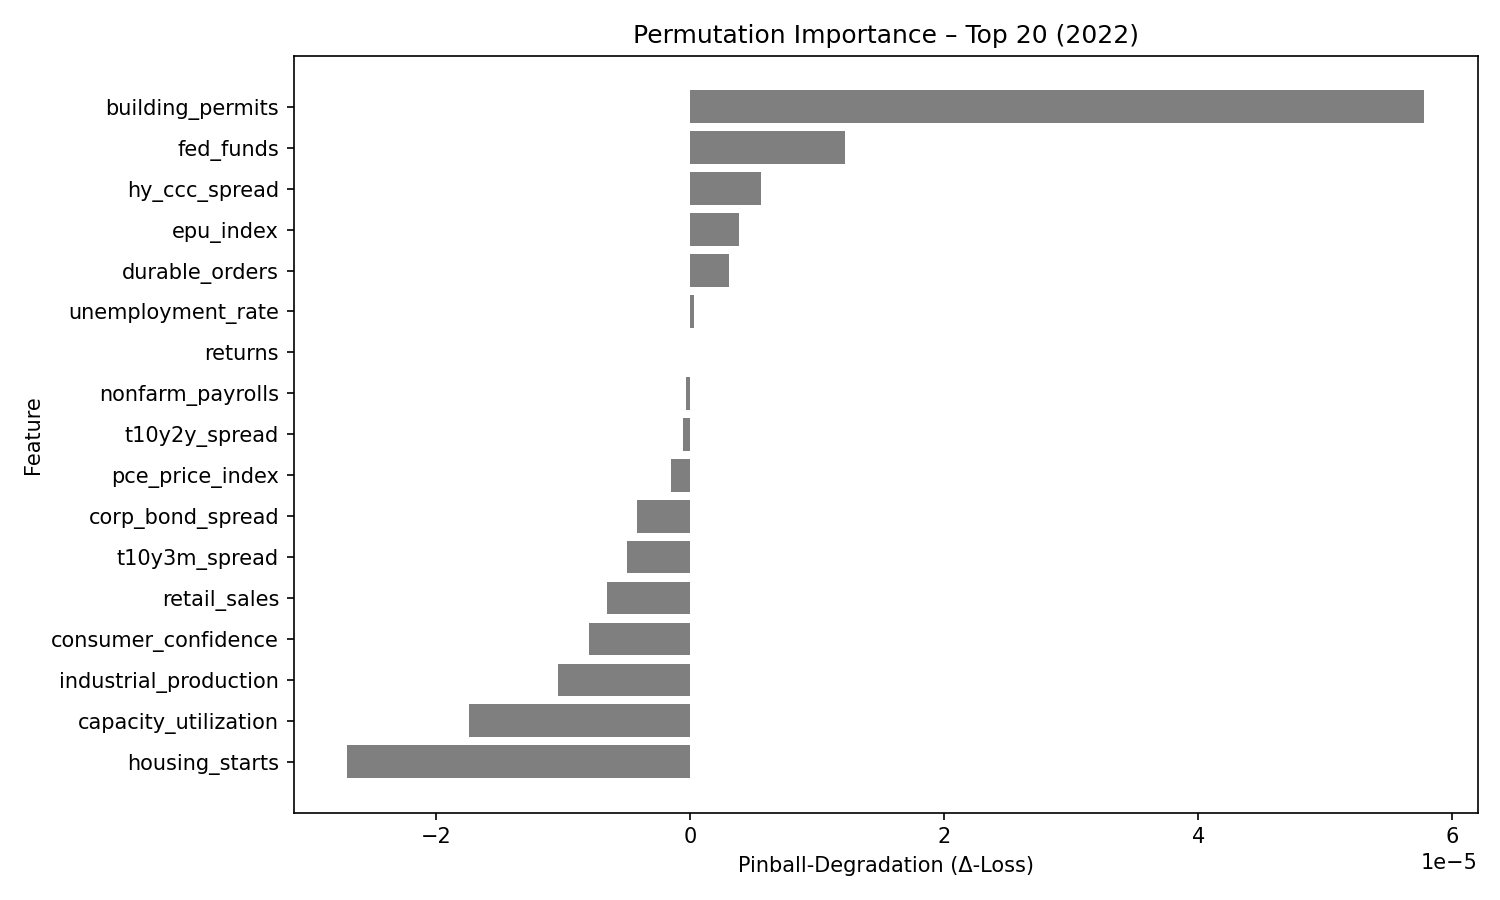

Values plotted in this chart, from the file beside it:
feature, pinball_degradation
building_permits, 5.77349e-05
fed_funds, 1.2137694e-05
hy_ccc_spread, 5.5675628e-06
epu_index, 3.807596e-06
durable_orders, 3.013527e-06
unemployment_rate, 2.499437e-07
returns, -5.052425e-08
nonfarm_payrolls, -3.167661e-07
t10y2y_spread, -5.63683e-07
pce_price_index, -1.5482074e-06
corp_bond_spread, -4.233443e-06
t10y3m_spread, -5.0122617e-06
retail_sales, -6.566057e-06
consumer_confidence, -8.0013415e-06
industrial_production, -1.0403222e-05
capacity_utilization, -1.7409795e-05
housing_starts, -2.6997994e-05
